5-way image classification set "neu_processed" from GitHub (CRWJ-WJ/crwj); label vocabulary: crazing, inclusion, pitted surface, rolled-in scale, scratches.

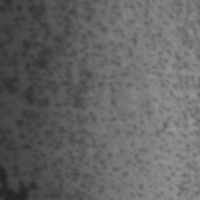
Label: pitted surface

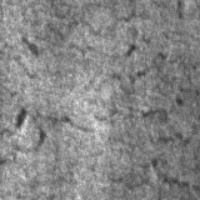
Label: crazing

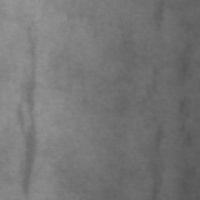
Label: inclusion

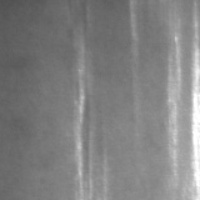
Label: scratches

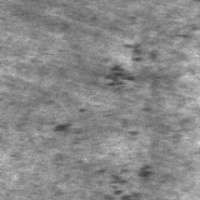
Label: rolled-in scale

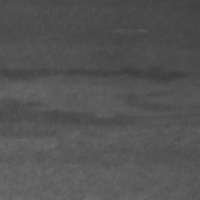
Label: inclusion
